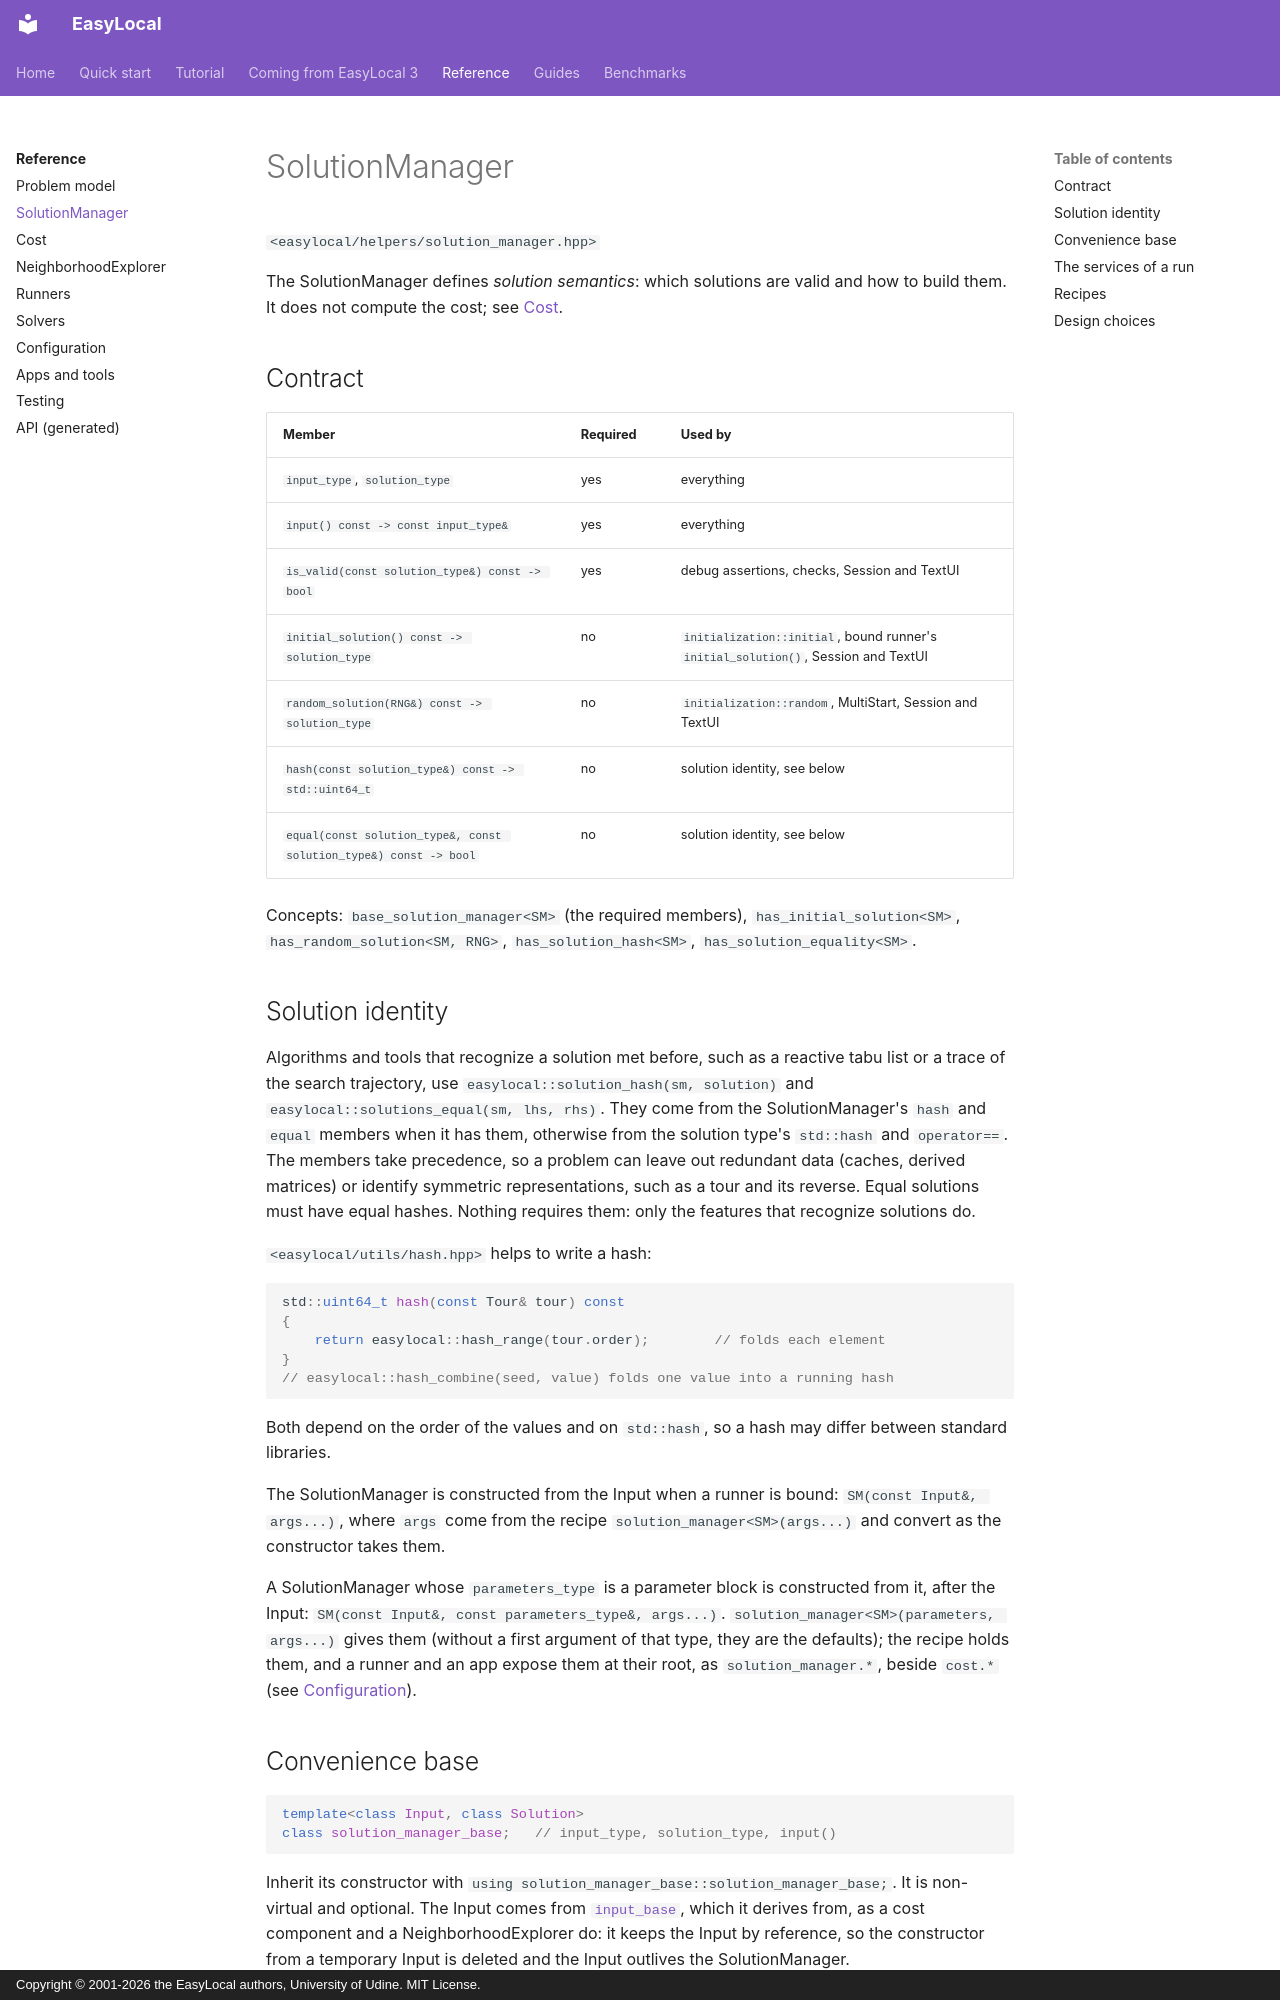

repository: iolab-uniud/easylocal · page: reference/solution-manager/index.html · generator: mkdocs · copyright: Copyright © 2001-2026 the EasyLocal authors, University of Udine. MIT License.

# SolutionManager

`<easylocal/helpers/solution_manager.hpp>`

The SolutionManager defines *solution semantics*: which solutions are valid and
how to build them. It does not compute the cost; see [Cost](cost.md).

## Contract

| Member | Required | Used by |
| --- | --- | --- |
| `input_type`, `solution_type` | yes | everything |
| `input() const -> const input_type&` | yes | everything |
| `is_valid(const solution_type&) const -> bool` | yes | debug assertions, checks, Session and TextUI |
| `initial_solution() const -> solution_type` | no | `initialization::initial`, bound runner's `initial_solution()`, Session and TextUI |
| `random_solution(RNG&) const -> solution_type` | no | `initialization::random`, MultiStart, Session and TextUI |
| `hash(const solution_type&) const -> std::uint64_t` | no | solution identity, see below |
| `equal(const solution_type&, const solution_type&) const -> bool` | no | solution identity, see below |

Concepts: `base_solution_manager<SM>` (the required members),
`has_initial_solution<SM>`, `has_random_solution<SM, RNG>`,
`has_solution_hash<SM>`, `has_solution_equality<SM>`.

## Solution identity

Algorithms and tools that recognize a solution met before, such as a reactive
tabu list or a trace of the search trajectory, use
`easylocal::solution_hash(sm, solution)` and
`easylocal::solutions_equal(sm, lhs, rhs)`. They come from the SolutionManager's
`hash` and `equal` members when it has them, otherwise from the solution
type's `std::hash` and `operator==`. The members take precedence, so a problem
can leave out redundant data (caches, derived matrices) or identify symmetric
representations, such as a tour and its reverse. Equal solutions must have
equal hashes. Nothing requires them: only the features that recognize
solutions do.

`<easylocal/utils/hash.hpp>` helps to write a hash:

```cpp
std::uint64_t hash(const Tour& tour) const
{
    return easylocal::hash_range(tour.order);        // folds each element
}
// easylocal::hash_combine(seed, value) folds one value into a running hash
```

Both depend on the order of the values and on `std::hash`, so a hash may differ
between standard libraries.

The SolutionManager is constructed from the Input when a runner is bound:
`SM(const Input&, args...)`, where `args` come from the recipe
`solution_manager<SM>(args...)` and convert as the constructor takes them.

A SolutionManager whose `parameters_type` is a parameter block is constructed
from it, after the Input: `SM(const Input&, const parameters_type&, args...)`.
`solution_manager<SM>(parameters, args...)` gives them (without a first
argument of that type, they are the defaults); the recipe holds them, and a
runner and an app expose them at their root, as `solution_manager.*`, beside
`cost.*` (see [Configuration](configuration.md#configurable-objects)).

## Convenience base

```cpp
template<class Input, class Solution>
class solution_manager_base;   // input_type, solution_type, input()
```

Inherit its constructor with `using solution_manager_base::solution_manager_base;`.
It is non-virtual and optional. The Input comes from
[`input_base`](problem-model.md#convenience-bases), which it derives from, as
a cost component and a NeighborhoodExplorer do: it keeps the Input by
reference, so the constructor from a temporary Input is deleted and the Input
outlives the SolutionManager.
